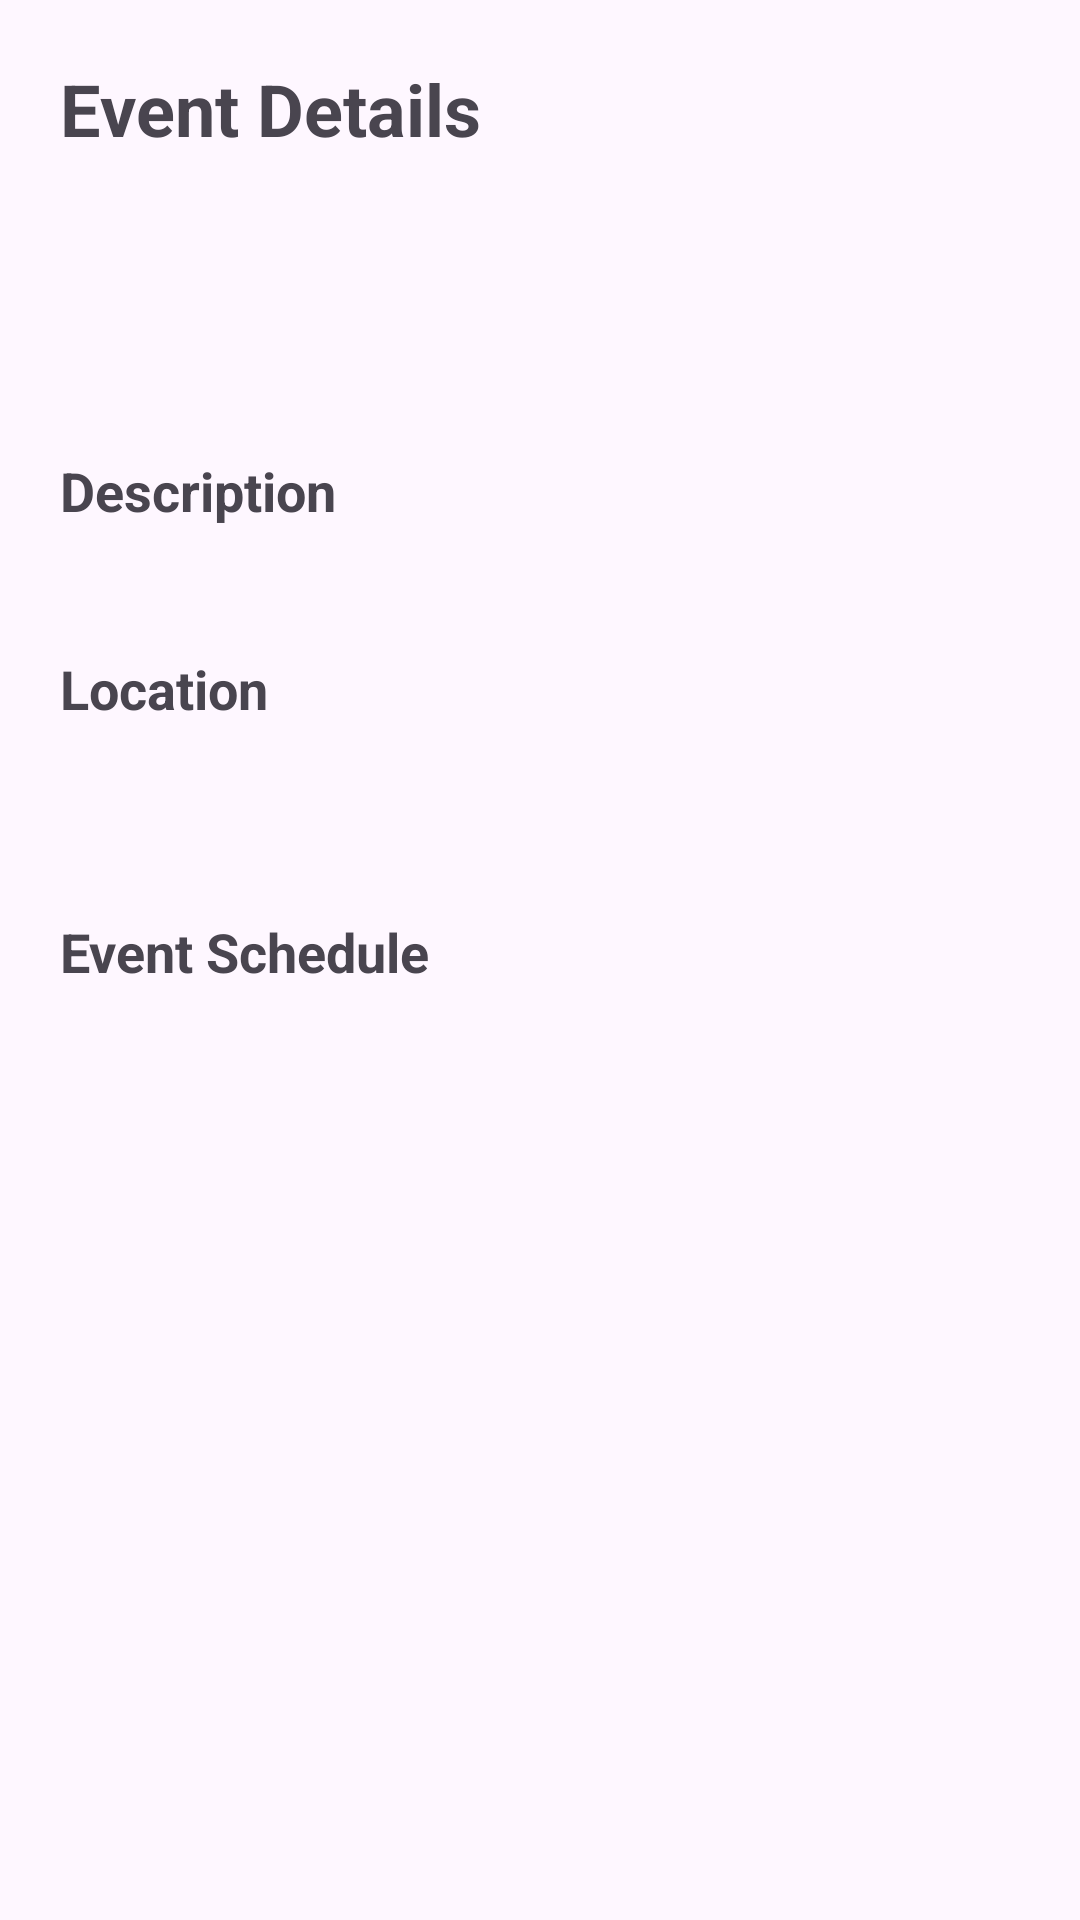

Android layout source for this screen:
<!-- AndroidManifest.xml: application theme Theme.Dublin8Community -->
<!-- res/layout/activity_event_details.xml -->
<?xml version="1.0" encoding="utf-8"?>
<ScrollView xmlns:android="http://schemas.android.com/apk/res/android"
    android:layout_width="match_parent"
    android:layout_height="match_parent">

    <LinearLayout
        android:layout_width="match_parent"
        android:layout_height="wrap_content"
        android:orientation="vertical"
        android:padding="20dp">

        <TextView
            android:layout_width="match_parent"
            android:layout_height="wrap_content"
            android:text="Event Details"
            android:textSize="24sp"
            android:textStyle="bold"
            android:paddingBottom="20dp" />

        <TextView
            android:id="@+id/eventNameText"
            android:layout_width="match_parent"
            android:layout_height="wrap_content"
            android:textSize="22sp"
            android:textStyle="bold"
            android:paddingBottom="12dp" />

        <TextView
            android:id="@+id/categoryText"
            android:layout_width="match_parent"
            android:layout_height="wrap_content"
            android:textSize="16sp"
            android:paddingBottom="16dp" />

        <TextView
            android:layout_width="match_parent"
            android:layout_height="wrap_content"
            android:text="Description"
            android:textSize="18sp"
            android:textStyle="bold" />

        <TextView
            android:id="@+id/descriptionText"
            android:layout_width="match_parent"
            android:layout_height="wrap_content"
            android:textSize="16sp"
            android:paddingBottom="20dp" />

        <TextView
            android:layout_width="match_parent"
            android:layout_height="wrap_content"
            android:text="Location"
            android:textSize="18sp"
            android:textStyle="bold" />

        <TextView
            android:id="@+id/locationText"
            android:layout_width="match_parent"
            android:layout_height="wrap_content"
            android:textSize="16sp" />

        <TextView
            android:id="@+id/addressText"
            android:layout_width="match_parent"
            android:layout_height="wrap_content"
            android:textSize="16sp"
            android:paddingBottom="20dp" />

        <TextView
            android:layout_width="match_parent"
            android:layout_height="wrap_content"
            android:text="Event Schedule"
            android:textSize="18sp"
            android:textStyle="bold" />

        <TextView
            android:id="@+id/startTimeText"
            android:layout_width="match_parent"
            android:layout_height="wrap_content"
            android:textSize="16sp"
            android:paddingTop="8dp" />

        <TextView
            android:id="@+id/endTimeText"
            android:layout_width="match_parent"
            android:layout_height="wrap_content"
            android:textSize="16sp"
            android:paddingBottom="20dp" />

    </LinearLayout>

</ScrollView>
<!-- resources referenced by this layout -->
<resources>
  <style name="Theme.Dublin8Community" parent="Base.Theme.Dublin8Community" />
  <style name="Base.Theme.Dublin8Community" parent="Theme.Material3.DayNight.NoActionBar">
          
          
      </style>
</resources>
